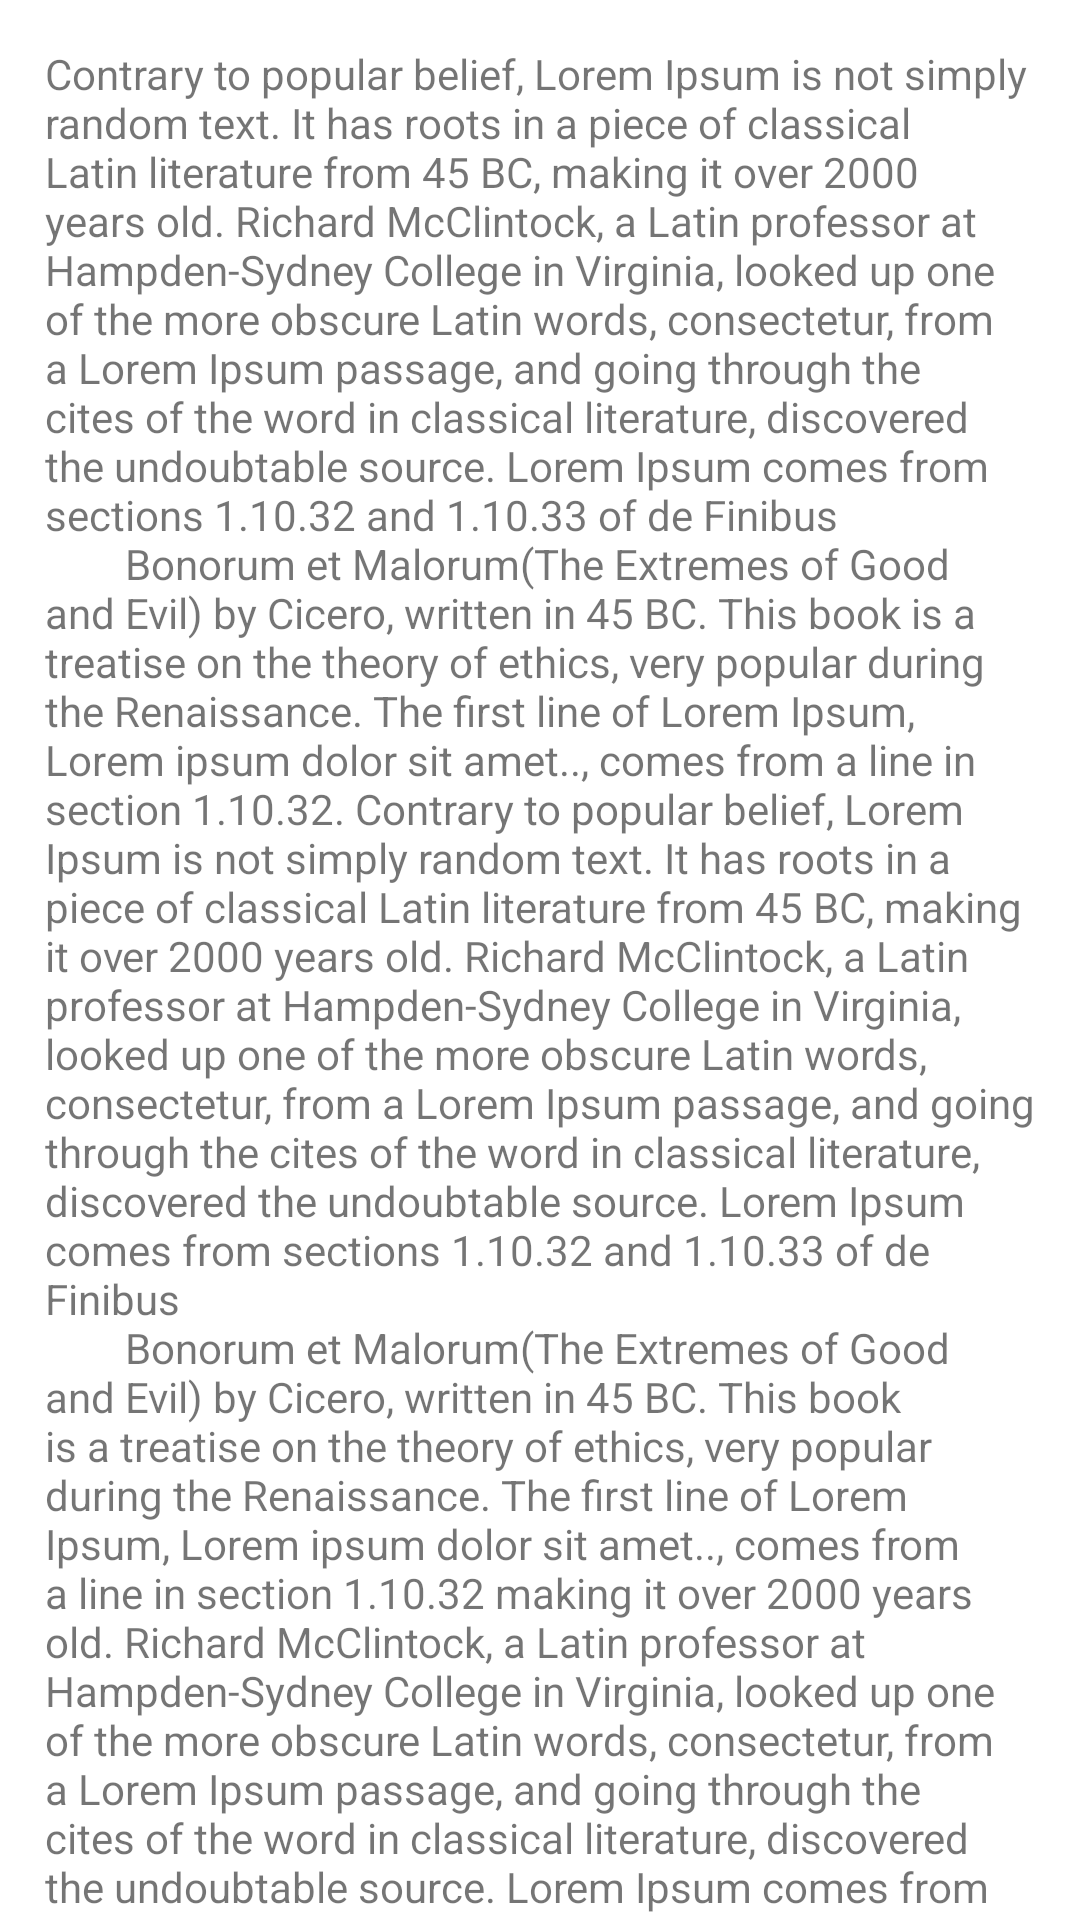

Here is an Android app screen rendered from its layout file. Give the layout XML and the strings, colors and styles it references.
<!-- AndroidManifest.xml: application theme Theme.SearchviewDemo -->
<!-- res/layout/content_scrolling.xml -->
<?xml version="1.0" encoding="utf-8"?>
<androidx.core.widget.NestedScrollView xmlns:android="http://schemas.android.com/apk/res/android"
    android:layout_width="match_parent"
    android:layout_height="match_parent"
    xmlns:tools="http://schemas.android.com/tools"
    xmlns:app="http://schemas.android.com/apk/res-auto"
    app:layout_behavior="@string/appbar_scrolling_view_behavior"
    tools:context=".activity.ScrollingActivity"
    tools:showIn="@layout/content_scrolling">

    <androidx.appcompat.widget.AppCompatTextView
        android:layout_width="wrap_content"
        android:layout_height="wrap_content"
        android:text="@string/large_text"
        android:layout_margin="@dimen/margin"/>

</androidx.core.widget.NestedScrollView>
<!-- resources referenced by this layout -->
<resources>
  <dimen name="margin">15dp</dimen>
  <string name="large_text">
          Contrary to popular belief, Lorem Ipsum is not simply random text.
          It has roots in a piece of classical Latin literature from 45 BC,
          making it over 2000 years old. Richard McClintock, a Latin professor
          at Hampden-Sydney College in Virginia, looked up one of the more obscure
          Latin words, consectetur, from a Lorem Ipsum passage, and going through
          the cites of the word in classical literature, discovered the undoubtable
          source. Lorem Ipsum comes from sections 1.10.32 and 1.10.33 of "de Finibus
          Bonorum et Malorum" (The Extremes of Good and Evil) by Cicero, written in
          45 BC. This book is a treatise on the theory of ethics, very popular during
          the Renaissance. The first line of Lorem Ipsum, "Lorem ipsum dolor sit amet..",
          comes from a line in section 1.10.32.  Contrary to popular belief,
          Lorem Ipsum is not simply random text. It has roots in a piece of classical
          Latin literature from 45 BC,
          making it over 2000 years old. Richard McClintock, a Latin professor
          at Hampden-Sydney College in Virginia, looked up one of the more obscure
          Latin words, consectetur, from a Lorem Ipsum passage, and going through
          the cites of the word in classical literature, discovered the undoubtable
          source. Lorem Ipsum comes from sections 1.10.32 and 1.10.33 of "de Finibus
          Bonorum et Malorum" (The Extremes of Good and Evil) by Cicero, written in
          45 BC. This book is a treatise on the theory of ethics, very popular during
          the Renaissance. The first line of Lorem Ipsum, "Lorem ipsum dolor sit amet..",
          comes from a line in section 1.10.32
          making it over 2000 years old. Richard McClintock, a Latin professor
          at Hampden-Sydney College in Virginia, looked up one of the more obscure
          Latin words, consectetur, from a Lorem Ipsum passage, and going through
          the cites of the word in classical literature, discovered the undoubtable
          source. Lorem Ipsum comes from sections 1.10.32 and 1.10.33 of "de Finibus
          Bonorum et Malorum" (The Extremes of Good and Evil) by Cicero, written in
          45 BC. This book is a treatise on the theory of ethics, very popular during
          the Renaissance. The first line of Lorem Ipsum, "Lorem ipsum dolor sit amet..",
  
      </string>
  <style name="Theme.SearchviewDemo" parent="Theme.MaterialComponents.DayNight.DarkActionBar">
          
          <item name="colorPrimary">@color/purple_500</item>
          <item name="colorPrimaryVariant">@color/purple_700</item>
          <item name="colorOnPrimary">@color/white</item>
          
          <item name="colorSecondary">@color/teal_200</item>
          <item name="colorSecondaryVariant">@color/teal_700</item>
          <item name="colorOnSecondary">@color/black</item>
          
          <item name="android:statusBarColor">?attr/colorPrimaryVariant</item>
          
      </style>
  <!-- not gathered from this repository: default colours our renderer supplied (Android Studio template values) -->
  <color name="purple_500">#FF6200EE</color>
  <color name="purple_700">#FF3700B3</color>
  <color name="teal_200">#FF03DAC5</color>
  <color name="teal_700">#FF018786</color>
  <color name="black">#FF000000</color>
  <color name="white">#FFFFFFFF</color>
</resources>
